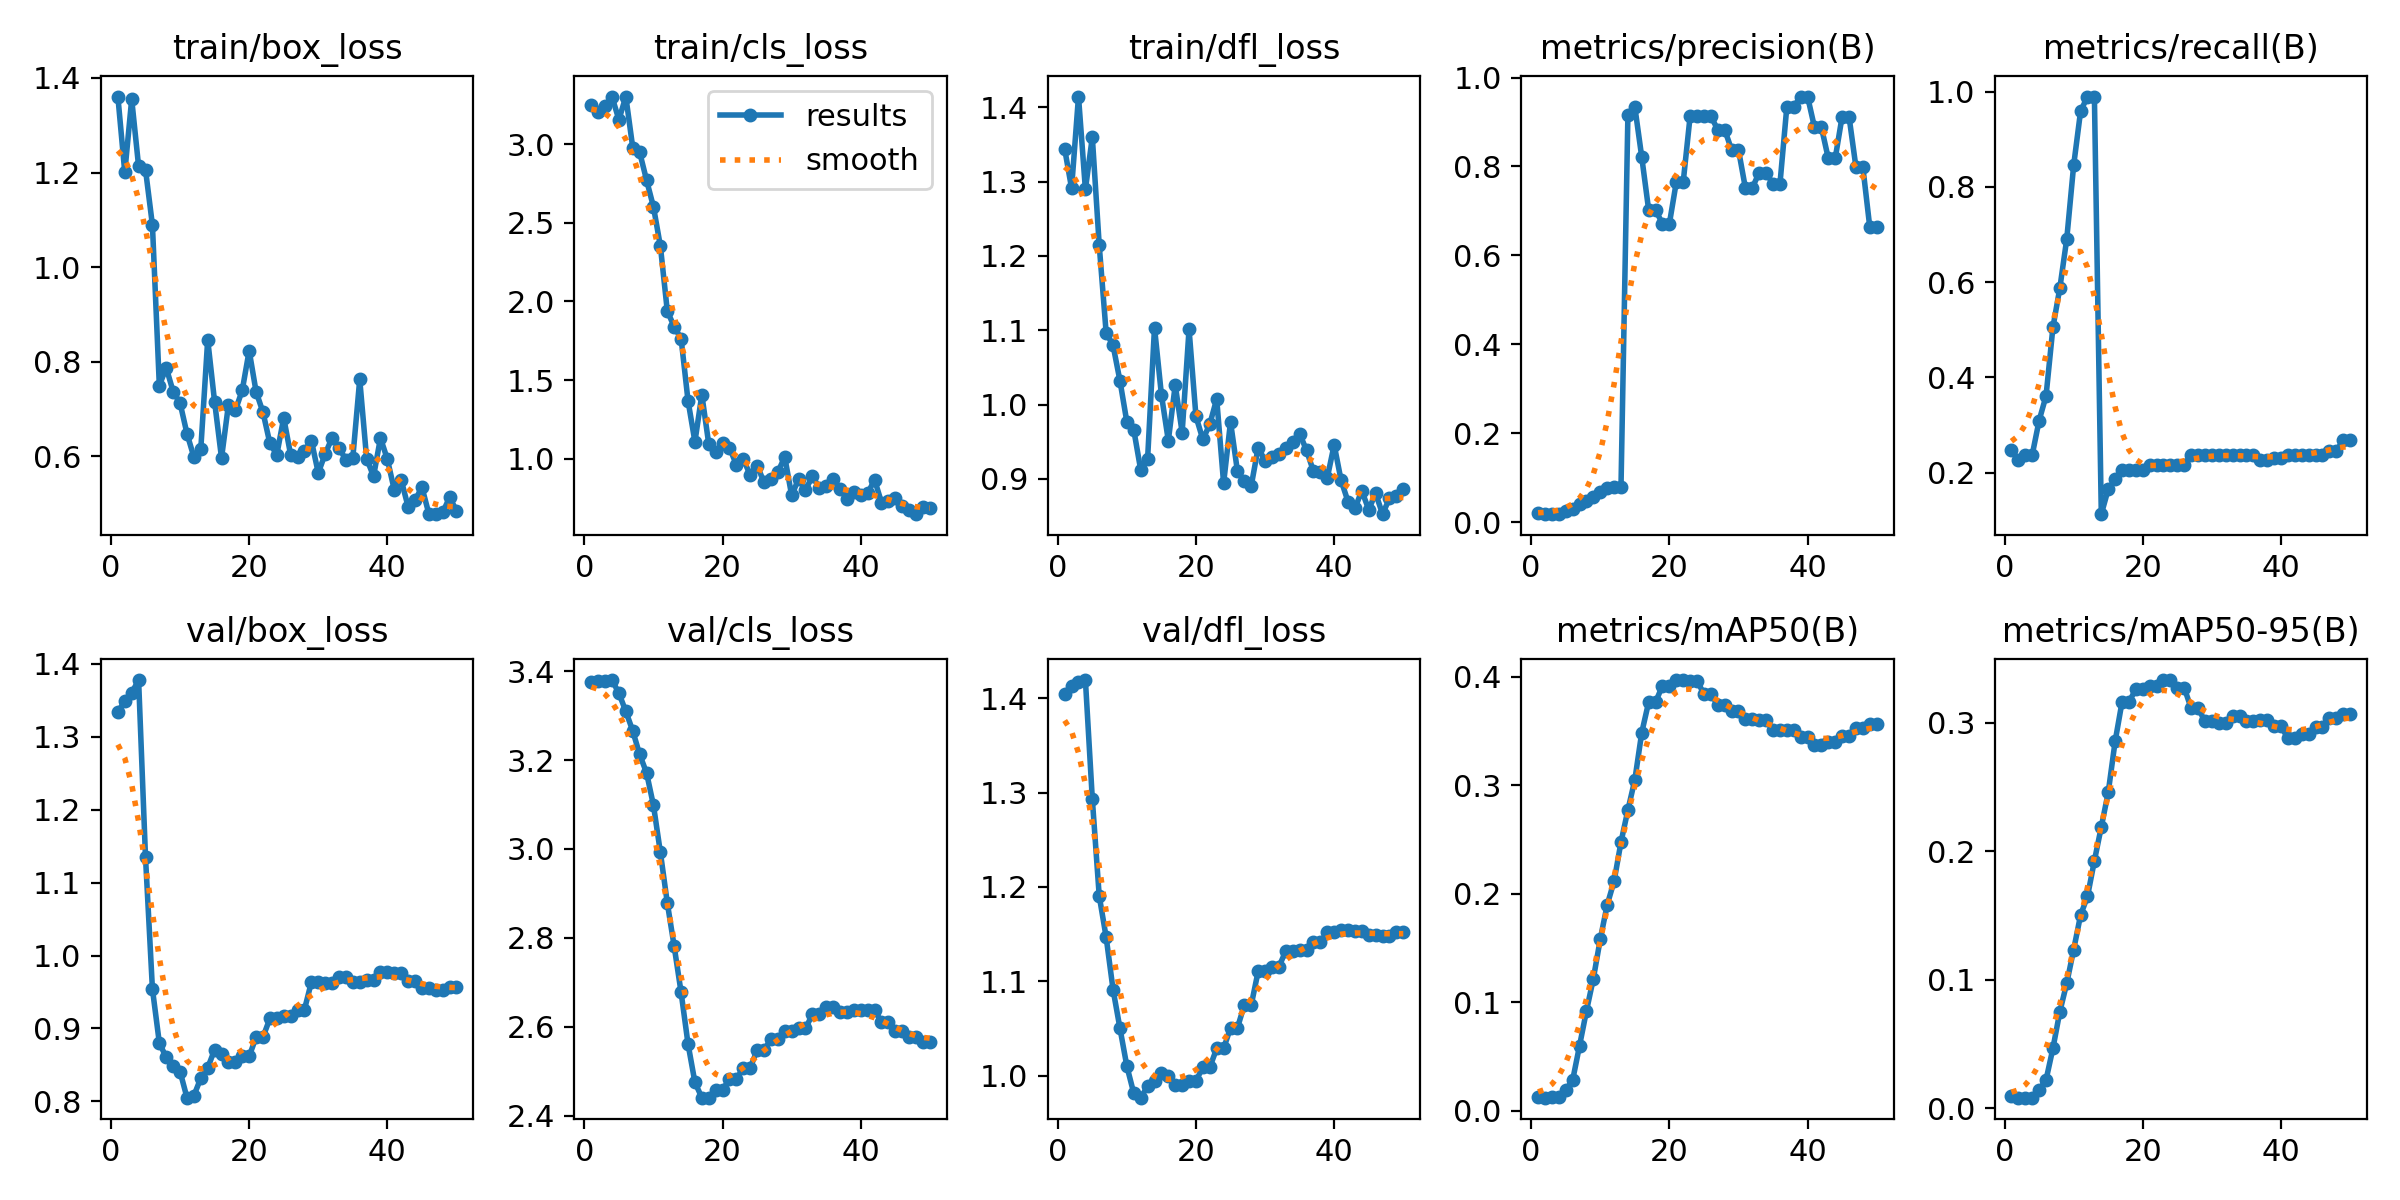

The data file committed next to this chart (first rows):
epoch, train/box_loss, train/cls_loss, train/dfl_loss, metrics/precision(B), metrics/recall(B), metrics/mAP50(B), metrics/mAP50-95(B), val/box_loss, val/cls_loss, val/dfl_loss, lr/pg0, lr/pg1, lr/pg2
1, 1.361, 3.25, 1.344, 0.02, 0.2474, 0.01312, 0.00919, 1.334, 3.375, 1.405, 0, 0, 0
2, 1.2, 3.203, 1.291, 0.01833, 0.2268, 0.01209, 0.00825, 1.349, 3.378, 1.413, 1.9604e-05, 1.9604e-05, 1.9604e-05
3, 1.355, 3.241, 1.415, 0.01917, 0.2371, 0.01285, 0.00827, 1.36, 3.377, 1.418, 3.8416e-05, 3.8416e-05, 3.8416e-05
4, 1.213, 3.301, 1.29, 0.01917, 0.2371, 0.01292, 0.00817, 1.378, 3.38, 1.419, 5.6436e-05, 5.6436e-05, 5.6436e-05
5, 1.206, 3.155, 1.36, 0.025, 0.3093, 0.01926, 0.01415, 1.135, 3.35, 1.293, 7.3664e-05, 7.3664e-05, 7.3664e-05
6, 1.089, 3.303, 1.214, 0.02917, 0.3608, 0.02812, 0.02194, 0.9541, 3.309, 1.19, 9.01e-05, 9.01e-05, 9.01e-05
7, 0.7497, 2.978, 1.097, 0.04083, 0.5051, 0.05996, 0.04661, 0.8801, 3.266, 1.147, 0.0001057, 0.0001057, 0.0001057
8, 0.7871, 2.949, 1.08, 0.0475, 0.5876, 0.09201, 0.0751, 0.8601, 3.212, 1.091, 0.0001206, 0.0001206, 0.0001206
9, 0.7369, 2.771, 1.032, 0.05583, 0.6907, 0.1218, 0.09723, 0.8483, 3.171, 1.05, 0.0001347, 0.0001347, 0.0001347
10, 0.7127, 2.601, 0.9766, 0.06833, 0.8454, 0.1582, 0.1234, 0.8408, 3.098, 1.01, 0.0001479, 0.0001479, 0.0001479
11, 0.648, 2.352, 0.9661, 0.0775, 0.9588, 0.1898, 0.1502, 0.805, 2.993, 0.9811, 0.0001604, 0.0001604, 0.0001604
12, 0.5985, 1.94, 0.9123, 0.08, 0.9897, 0.2116, 0.1648, 0.8077, 2.879, 0.9765, 0.0001721, 0.0001721, 0.0001721
13, 0.6156, 1.839, 0.927, 0.08, 0.9897, 0.2477, 0.1925, 0.8318, 2.781, 0.9886, 0.000183, 0.000183, 0.000183
14, 0.8466, 1.764, 1.104, 0.9162, 0.1127, 0.2774, 0.2189, 0.8459, 2.678, 0.9945, 0.0001931, 0.0001931, 0.0001931
15, 0.715, 1.369, 1.013, 0.9343, 0.165, 0.3049, 0.2457, 0.8707, 2.562, 1.003, 0.0002024, 0.0002024, 0.0002024
16, 0.5964, 1.109, 0.9516, 0.8215, 0.1856, 0.3485, 0.2854, 0.8652, 2.475, 0.9995, 0.0002109, 0.0002109, 0.0002109
17, 0.7089, 1.407, 1.026, 0.7026, 0.2062, 0.3766, 0.3161, 0.8534, 2.441, 0.9899, 0.0002186, 0.0002186, 0.0002186
18, 0.697, 1.095, 0.9625, 0.7026, 0.2062, 0.3766, 0.3161, 0.8534, 2.441, 0.9899, 0.0002256, 0.0002256, 0.0002256
19, 0.7398, 1.044, 1.101, 0.6711, 0.2062, 0.3919, 0.326, 0.8616, 2.459, 0.9945, 0.0002317, 0.0002317, 0.0002317
20, 0.8234, 1.1, 0.9841, 0.6711, 0.2062, 0.3919, 0.326, 0.8616, 2.459, 0.9945, 0.000237, 0.000237, 0.000237
21, 0.7368, 1.071, 0.9532, 0.7645, 0.2165, 0.3971, 0.3286, 0.8881, 2.483, 1.009, 0.0002416, 0.0002416, 0.0002416
22, 0.6931, 0.962, 0.9737, 0.7645, 0.2165, 0.3971, 0.3286, 0.8881, 2.483, 1.009, 0.0002454, 0.0002454, 0.0002454
23, 0.6273, 0.9987, 1.008, 0.9127, 0.2156, 0.3962, 0.3331, 0.9136, 2.508, 1.029, 0.0002483, 0.0002483, 0.0002483
24, 0.6034, 0.8968, 0.8943, 0.9127, 0.2156, 0.3962, 0.3331, 0.9136, 2.508, 1.029, 0.0002505, 0.0002505, 0.0002505
25, 0.6814, 0.9571, 0.9768, 0.9131, 0.2166, 0.3845, 0.3271, 0.9175, 2.548, 1.05, 0.0002519, 0.0002519, 0.0002519
26, 0.6033, 0.8512, 0.9106, 0.9131, 0.2166, 0.3845, 0.3271, 0.9175, 2.548, 1.05, 0.0002525, 0.0002525, 0.0002525
27, 0.5986, 0.8697, 0.8974, 0.8829, 0.2371, 0.3742, 0.3112, 0.9258, 2.572, 1.075, 0.0002523, 0.0002523, 0.0002523
28, 0.612, 0.9162, 0.891, 0.8829, 0.2371, 0.3742, 0.3112, 0.9258, 2.572, 1.075, 0.0002513, 0.0002513, 0.0002513
29, 0.6333, 1.012, 0.9422, 0.8376, 0.2371, 0.3689, 0.301, 0.9634, 2.591, 1.111, 0.0002495, 0.0002495, 0.0002495
30, 0.5649, 0.7669, 0.9245, 0.8376, 0.2371, 0.3689, 0.301, 0.9634, 2.591, 1.111, 0.000247, 0.000247, 0.000247
31, 0.6052, 0.8721, 0.9294, 0.7517, 0.2371, 0.3615, 0.2997, 0.9629, 2.596, 1.115, 0.0002436, 0.0002436, 0.0002436
32, 0.6391, 0.8023, 0.934, 0.7517, 0.2371, 0.3615, 0.2997, 0.9629, 2.596, 1.115, 0.0002394, 0.0002394, 0.0002394
33, 0.6178, 0.8882, 0.9414, 0.7864, 0.2371, 0.3599, 0.3048, 0.9707, 2.628, 1.132, 0.0002345, 0.0002345, 0.0002345
34, 0.5926, 0.8161, 0.9494, 0.7864, 0.2371, 0.3599, 0.3048, 0.9707, 2.628, 1.132, 0.0002288, 0.0002288, 0.0002288
35, 0.5972, 0.83, 0.9612, 0.7602, 0.2371, 0.3513, 0.3013, 0.9643, 2.644, 1.133, 0.0002222, 0.0002222, 0.0002222
36, 0.7627, 0.8718, 0.9384, 0.7602, 0.2371, 0.3513, 0.3013, 0.9643, 2.644, 1.133, 0.0002149, 0.0002149, 0.0002149
37, 0.5952, 0.8106, 0.9106, 0.9343, 0.2268, 0.3513, 0.3019, 0.967, 2.634, 1.141, 0.0002068, 0.0002068, 0.0002068
38, 0.5579, 0.7439, 0.9098, 0.9343, 0.2268, 0.3513, 0.3019, 0.967, 2.634, 1.141, 0.0001979, 0.0001979, 0.0001979
39, 0.6387, 0.7883, 0.9014, 0.9572, 0.2307, 0.3443, 0.297, 0.9781, 2.637, 1.152, 0.0001882, 0.0001882, 0.0001882
40, 0.5939, 0.7693, 0.946, 0.9572, 0.2307, 0.3443, 0.297, 0.9781, 2.637, 1.152, 0.0001777, 0.0001777, 0.0001777
41, 0.5289, 0.7809, 0.8982, 0.8883, 0.2371, 0.3372, 0.2881, 0.9757, 2.638, 1.154, 0.0001664, 0.0001664, 0.0001664
42, 0.5501, 0.8668, 0.8697, 0.8883, 0.2371, 0.3372, 0.2881, 0.9757, 2.638, 1.154, 0.0001543, 0.0001543, 0.0001543
43, 0.4935, 0.7223, 0.8604, 0.8182, 0.2371, 0.3403, 0.291, 0.9652, 2.61, 1.153, 0.0001415, 0.0001415, 0.0001415
44, 0.5068, 0.7345, 0.8842, 0.8182, 0.2371, 0.3403, 0.291, 0.9652, 2.61, 1.153, 0.0001278, 0.0001278, 0.0001278
45, 0.5348, 0.748, 0.8587, 0.9122, 0.2371, 0.3452, 0.2967, 0.9549, 2.59, 1.149, 0.0001133, 0.0001133, 0.0001133
46, 0.4788, 0.7008, 0.881, 0.9122, 0.2371, 0.3452, 0.2967, 0.9549, 2.59, 1.149, 9.81e-05, 9.81e-05, 9.81e-05
47, 0.4777, 0.6764, 0.8527, 0.7986, 0.2453, 0.3531, 0.3035, 0.953, 2.576, 1.148, 8.2064e-05, 8.2064e-05, 8.2064e-05
48, 0.4813, 0.6482, 0.874, 0.7986, 0.2453, 0.3531, 0.3035, 0.953, 2.576, 1.148, 6.5236e-05, 6.5236e-05, 6.5236e-05
49, 0.513, 0.6943, 0.8765, 0.664, 0.268, 0.3567, 0.3068, 0.9572, 2.565, 1.152, 4.7616e-05, 4.7616e-05, 4.7616e-05
50, 0.4854, 0.6862, 0.8871, 0.664, 0.268, 0.3567, 0.3068, 0.9572, 2.565, 1.152, 2.9204e-05, 2.9204e-05, 2.9204e-05
